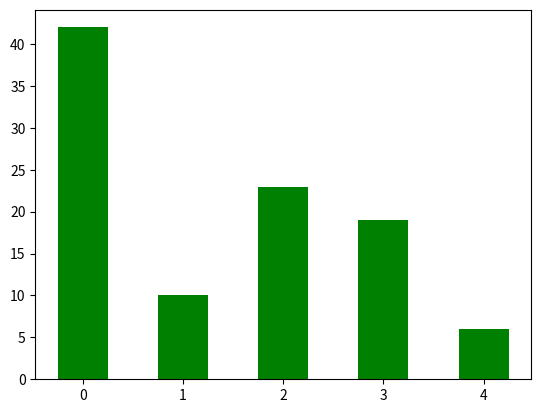
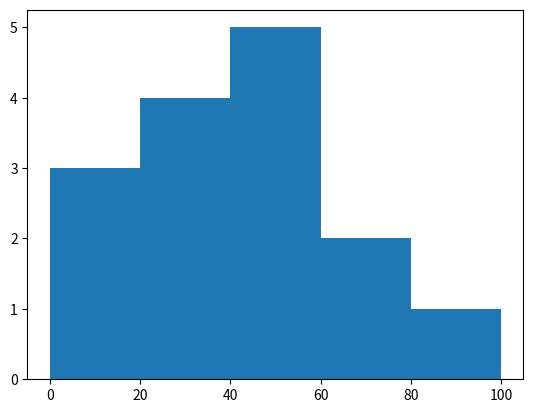

Source code (Python) for these figures, in order:
import os
import sys
import datetime
import numpy as np
import matplotlib.pyplot as plt
from collections import defaultdict
from textwrap import wrap


frequency_dict = defaultdict(int)
frequency_dict[0] = 42
frequency_dict[1] = 10
frequency_dict[2] = 23
frequency_dict[3] = 19
frequency_dict[4] = 6

plt.bar(frequency_dict.keys(), frequency_dict.values(), width=0.5, color='g')

# or use np.histogram & plt.hist
plt.figure()  # create a new figure
arr = np.array([22, 87, 5, 43, 56, 73, 55, 54, 11, 20, 51, 5, 79, 31, 27])
np.histogram(arr, bins = [0, 20, 40, 60, 80, 100])
hist, bins = np.histogram(arr, bins =  [0, 20, 40, 60, 80, 100])
plt.hist(arr, bins=bins)
plt.show()
